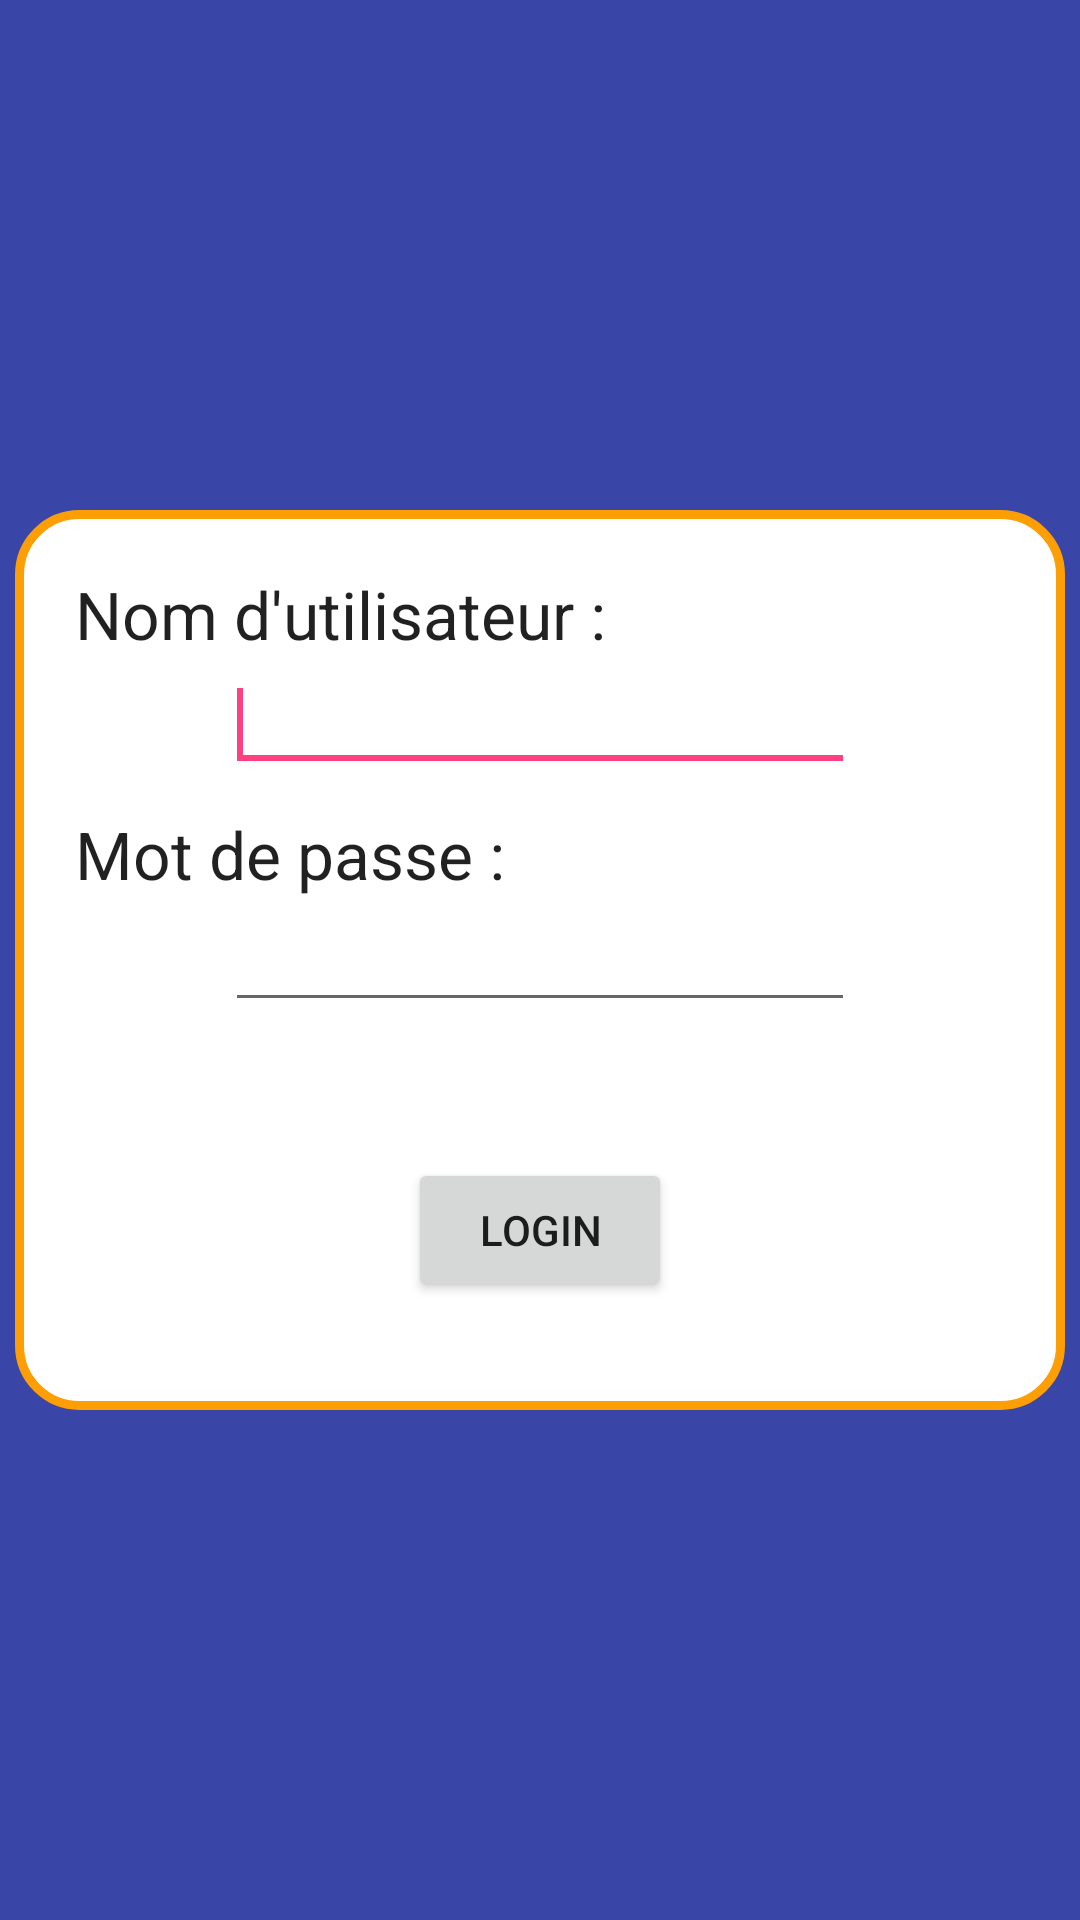

The Android layout XML behind this screen, and the referenced resources:
<!-- AndroidManifest.xml: activity theme AppTheme.NoActionBar -->
<!-- res/layout/activity_login.xml -->
<RelativeLayout xmlns:android="http://schemas.android.com/apk/res/android"
    xmlns:tools="http://schemas.android.com/tools"
    android:layout_width="match_parent"
    android:layout_height="match_parent"
    tools:context=".LoginActivity"
    android:orientation="vertical"
    android:background="#3945A7">
    <LinearLayout
        android:layout_width="350dp"
        android:layout_height="300dp"
        android:background="@drawable/layout_bg"
        android:layout_centerHorizontal="true"
        android:layout_centerVertical="true">
        <RelativeLayout
            android:layout_width="match_parent"
            android:layout_height="match_parent">
        <TextView
        android:id="@+id/textView3"
        android:layout_width="wrap_content"
        android:layout_height="wrap_content"
            android:textAppearance="?android:attr/textAppearanceLarge"
        android:text="Nom d&apos;utilisateur :"

            android:layout_marginTop="@dimen/dim2"
            android:layout_marginLeft="@dimen/dim2"/>

        <TextView
            android:id="@+id/textView4"
            android:layout_width="wrap_content"
            android:layout_height="wrap_content"
            android:textAppearance="?android:attr/textAppearanceLarge"
            android:text="Mot de passe :"
            android:layout_marginLeft="@dimen/dim2"
            android:layout_gravity="center_vertical"
            android:layout_above="@+id/editText2"
            android:layout_alignParentStart="true" />

        <EditText
        android:id="@+id/editText2"
        android:layout_width="wrap_content"
        android:layout_height="wrap_content"
        android:ems="10"
        android:inputType="textPassword"
        android:layout_centerVertical="true"
        android:layout_alignStart="@+id/editText1">
    </EditText>

        <EditText
        android:id="@+id/editText1"
        android:layout_width="wrap_content"
        android:layout_height="wrap_content"
        android:ems="10"
        android:layout_below="@+id/textView3"
        android:layout_centerHorizontal="true">

        <requestFocus android:layout_width="wrap_content" />

    </EditText>


        <Button
        android:id="@+id/button1"
        android:layout_height="wrap_content"
        android:layout_width="wrap_content"
        android:onClick="login"
        android:text="Login"
        android:layout_alignParentBottom="true"
        android:layout_centerHorizontal="true"
        android:layout_marginBottom="36dp" />
        </RelativeLayout>


    </LinearLayout>

</RelativeLayout>
<!-- resources referenced by this layout -->
<resources>
  <dimen name="dim2">20dp</dimen>
  <!-- drawable layout_bg (drawable) -->
  <?xml version="1.0" encoding="UTF-8"?>
  <shape xmlns:android="http://schemas.android.com/apk/res/android">
      <solid android:color="#FFFFFF"/>
      <stroke android:width="3dip" android:color="@color/yellow" />
      <corners android:radius="20dip"/>
      <padding android:left="0dip" android:top="0dip" android:right="0dip" android:bottom="0dip" />
  </shape>
  <style name="AppTheme.NoActionBar">
          <item name="windowActionBar">false</item>
          <item name="windowNoTitle">true</item>
      </style>
  <color name="yellow">#fd9e05</color>
</resources>
